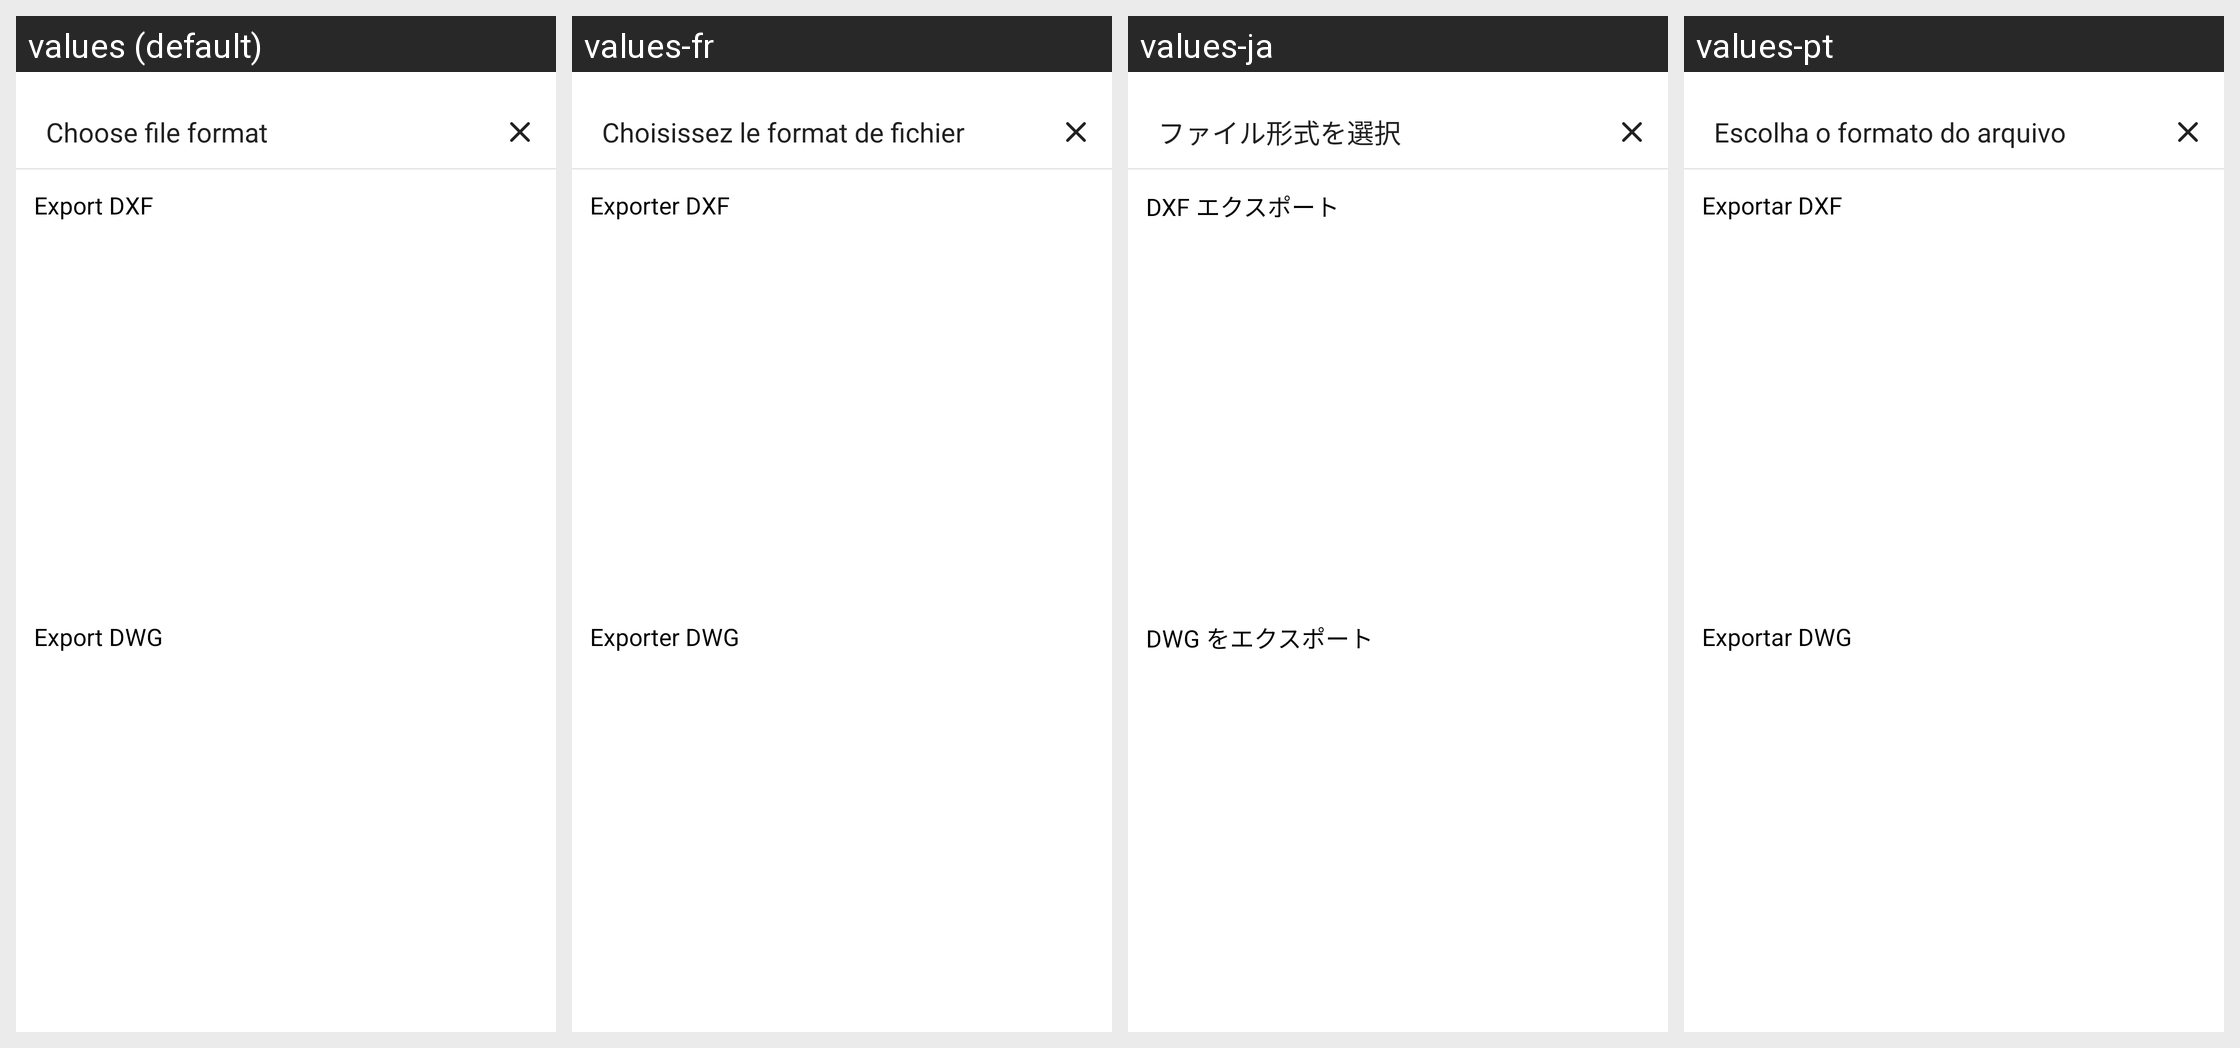

The Android screen above is rendered under several locales of the same app. Produce the string resources it draws, with the default and per-locale values.
Android screen res/layout/dialog_export_cad.xml rendered under 4 locales, left to right: values (default), values-fr, values-ja, values-pt. Device: Nexus 5 (rendered at 1080×1920; each locale shown at half size, 540×960, under a caption strip naming it); theme Theme.Planner5D.
Other locales in the repository, not shown: values-af, values-am, values-ar, values-as, values-az, values-az-rAZ, values-be, values-bg, values-bn, values-bs, values-ca, values-cs, values-da, values-de, values-de-rFO, values-el, values-en-rAU, values-en-rCA, values-en-rGB, values-en-rXC, values-es, values-es-rUS, values-et, values-eu, values-fa, values-fa-rIR, values-fi, values-fr-rCA, values-gl, values-gu, values-hi, values-hr, values-hu, values-hy, values-id, values-in, values-is, values-it, values-iw, values-ka, values-kk, values-km, values-kn, values-ko, values-ky, values-lo, values-lt, values-lv, values-mk, values-ml, values-mn, values-mr, values-ms, values-my, values-nb, values-ne, values-nl, values-or, values-pa, values-pl, values-pt-rBR, values-pt-rPT, values-ro, values-ru, values-si, values-sk, values-sl, values-sq, values-sr, values-sv, values-sw, values-ta, values-te, values-th, values-tl, values-tr, values-uk, values-ur, values-uz, values-vi, values-zh-rCN, values-zh-rHK, values-zh-rMO, values-zh-rTW, values-zu.
Strings drawn on this screen, with the default value and each locale's value (text and hints the layout hard-codes, and strings that could not be matched under every locale, appear in the picture but are not listed):

editor_export_to_cad_title
  values: Choose file format
  values-fr: Choisissez le format de fichier
  values-ja: ファイル形式を選択
  values-pt: Escolha o formato do arquivo

editor_export_to_cad_dxf
  values: Export DXF
  values-fr: Exporter DXF
  values-ja: DXF エクスポート
  values-pt: Exportar DXF

editor_export_to_cad_dwg
  values: Export DWG
  values-fr: Exporter DWG
  values-ja: DWG をエクスポート
  values-pt: Exportar DWG
